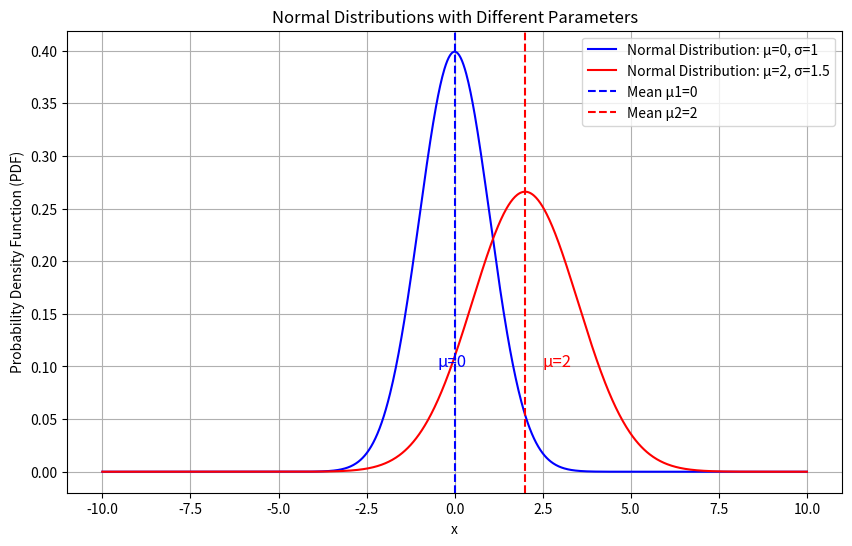

Write the Python code that produced this figure.
import numpy as np
import matplotlib.pyplot as plt

# Define parameters for the normal distributions
mu1, sigma1 = 0, 1  # mean and standard deviation for distribution 1
mu2, sigma2 = 2, 1.5  # mean and standard deviation for distribution 2

# Generate x values
x = np.linspace(-10, 10, 1000)

# Calculate the PDF of both distributions
pdf1 = (1 / (sigma1 * np.sqrt(2 * np.pi))) * np.exp(-0.5 * ((x - mu1) / sigma1) ** 2)
pdf2 = (1 / (sigma2 * np.sqrt(2 * np.pi))) * np.exp(-0.5 * ((x - mu2) / sigma2) ** 2)

# Plot both distributions
plt.figure(figsize=(10, 6))
plt.plot(x, pdf1, label=f'Normal Distribution: μ={mu1}, σ={sigma1}', color='blue')
plt.plot(x, pdf2, label=f'Normal Distribution: μ={mu2}, σ={sigma2}', color='red')

# Annotate mu and sigma on the graph
plt.axvline(mu1, color='blue', linestyle='--', label=f'Mean μ1={mu1}')
plt.axvline(mu2, color='red', linestyle='--', label=f'Mean μ2={mu2}')
plt.text(mu1 - 0.5, 0.1, f'μ={mu1}', color='blue', fontsize=12)
plt.text(mu2 + 0.5, 0.1, f'μ={mu2}', color='red', fontsize=12)

plt.title('Normal Distributions with Different Parameters')
plt.xlabel('x')
plt.ylabel('Probability Density Function (PDF)')
plt.legend()

# Show the plot
plt.grid(True)
plt.show()
